6-way image classification set "Learning" from GitHub (Amram15/RadarTesting); label vocabulary: drinking, falling, picking up, sitting, standing, walking.

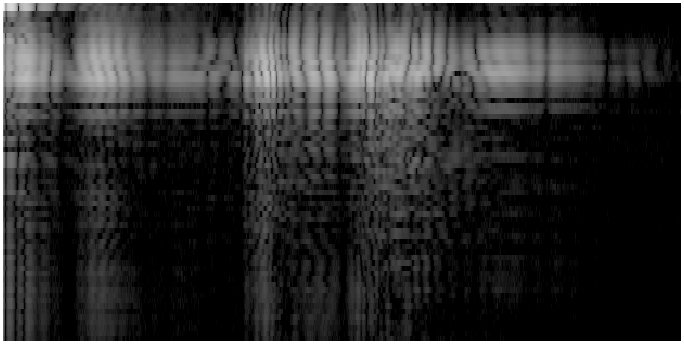
Label: drinking

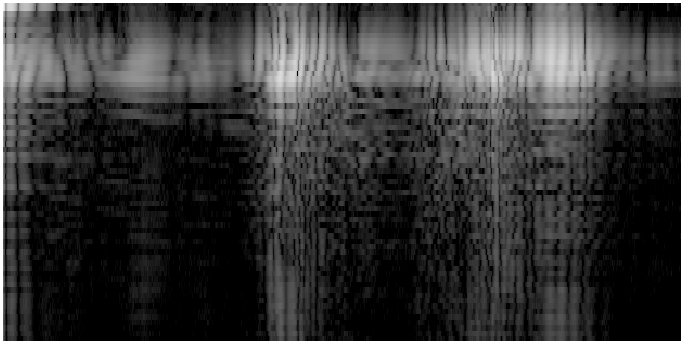
Label: picking up

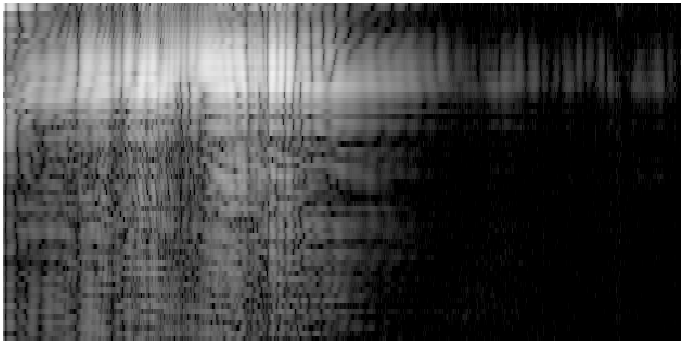
Label: standing

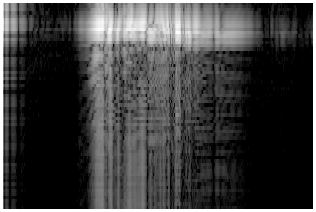
Label: sitting

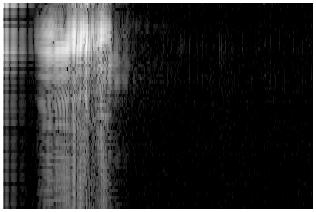
Label: falling

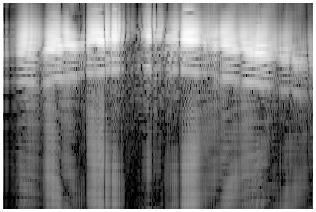
Label: walking
